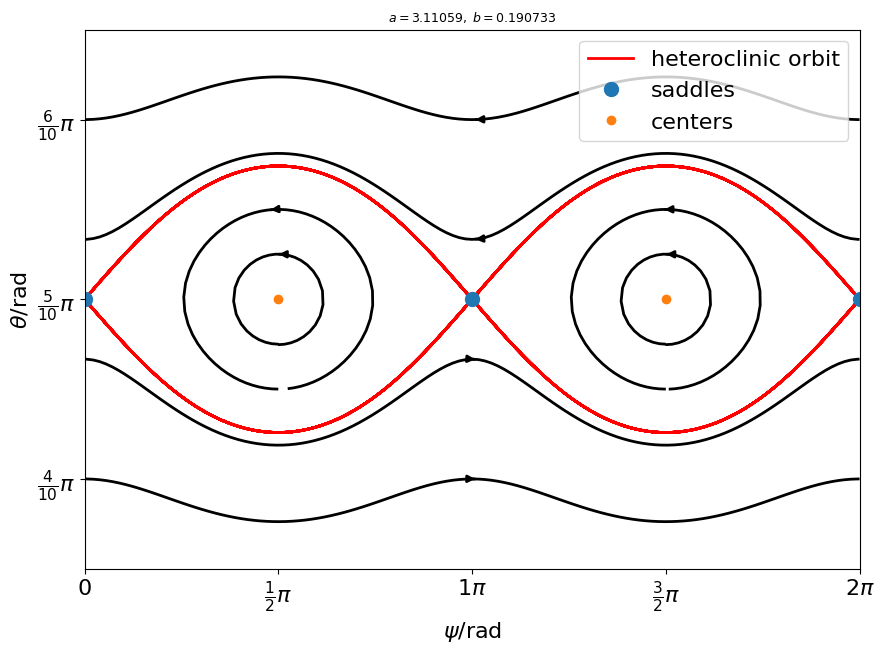

The script that saved this image:
import numpy as np
import matplotlib.pyplot as plt
from scipy.integrate import solve_ivp

# 参数
I1 = 105.8
I2 = 434.9
I3 = 537.4

a = I2/I1 -1
b = 1 - I2/I3


def set_chinese_font():
    plt.rcParams["font.sans-serif"] = [
        "Microsoft YaHei",
        "SimHei",
        "Noto Sans CJK SC",
        "Arial Unicode MS",
        "DejaVu Sans",
    ]
    plt.rcParams["axes.unicode_minus"] = False

    # 更轻、更小的论文风格
    plt.rcParams.update({
        "font.size": 16,
        "axes.titlesize": 9,
        "axes.labelsize": 8,
        "xtick.labelsize": 7,
        "ytick.labelsize": 7,
    })


def rhs(theta, psi):
    s = np.sin(psi)
    c = np.cos(psi)

    dtheta = (-b * np.sin(theta) * s * c) / (1 - b**2 * s**2)
    dpsi = (a + b * s**2) * np.cos(theta) / (1 - b * s**2)

    return np.array([dtheta, dpsi])

def rhs_2(phi ,y):
    theta = y[0]
    psi = y[1]
    dy = rhs(theta, psi)
    return [dy[0],dy[1]]

def draw_phase_portrait():

    if not (a > 0 and 0 < b < 1):
        raise ValueError("参数必须满足 a > 0 且 0 < b < 1")

    set_chinese_font()

    psi_bounds = (0, 2 * np.pi)
    theta_bounds = (0, np.pi)

    psi = np.linspace(*psi_bounds, 430)
    theta = np.linspace(*theta_bounds, 260)

    PSI, THETA = np.meshgrid(psi, theta)

    DTHETA, DPSI = rhs(THETA, PSI)

    fig, ax = plt.subplots(figsize=(10, 7))

    p1 = [
        [np.pi, k * np.pi / 15]
        for k in np.arange(4,12)]

    p2 = [
        [np.pi/2, k * np.pi / 40]
        for k in np.arange(18,23)]

    p3 = [
        [3*np.pi/2, k * np.pi / 40]
        for k in np.arange(18,23)]

    p = np.concatenate([p1 ,p2 ,p3])

    # 相轨线（更细）
    ax.streamplot(
        PSI,
        THETA,
        DPSI,
        DTHETA,
        density=4,
        linewidth=2,
        color = 'black',
        arrowsize= 1,
        start_points=p
    )

    ax.set_xlim(*psi_bounds)
    ax.set_ylim(*theta_bounds)

    ax.set_xlabel(r"$\psi$/rad",fontsize = 16)
    ax.set_ylabel(r"$\theta$/rad",fontsize = 16)

    ax.set_title(
        rf"$a={a:g},\ b={b:g}$",
        pad=6,
    )

    n = 10

    x_ticks = np.arange(0, 5) * np.pi/2
    y_ticks = np.arange(0, n+1) * np.pi/n

    #    标签
    ylabels = []

    for i in range(n + 1):

        # 自动生成标签
        if i == 0:
            ylabels.append('0')
        else:
            ylabels.append(rf'$\frac{{{i}}}{{{n}}}\pi$')

    xlabels = []

    for i in range(5):

        # 自动生成标签
        if i == 0:
            xlabels.append('0')
        elif i%2 == 0:
            k = i//2
            xlabels.append(rf'${k}\pi$')
        else:
            xlabels.append(rf'$\frac{{{i}}}{{2}}\pi$')

    plt.xticks(x_ticks ,xlabels ,fontsize = 16)
    plt.yticks(y_ticks ,ylabels ,fontsize = 16)

    plt.xlim(0, 2*np.pi)
    ep = 0.1
    plt.ylim(np.pi/3+ep, 2*np.pi/3-ep)

    # plot the hetierclinic
    n = 300
    phi_span = [0,n]
    y0 = [1.8039291,np.pi/2]
    phi_eval = np.arange(0,n,0.1)


    sol = solve_ivp(
        rhs_2,
        phi_span,
        y0,
        method="Radau",
        t_eval=phi_eval,
        rtol=1e-6,
    )
    
    theta, psi = sol.y[0], sol.y[1]

    plt.plot(psi,theta ,color = 'red' ,linewidth = 2 ,label = 'heteroclinic orbit')

    # 2times
    n = 300
    phi_span = [0,n]
    y0 = [1.8039291,3*np.pi/2]
    phi_eval = np.arange(0,n,0.1)


    sol = solve_ivp(
        rhs_2,
        phi_span,
        y0,
        method="Radau",
        t_eval=phi_eval,
        rtol=1e-6,
    )

    theta, psi = sol.y[0], sol.y[1]

    plt.plot(psi,theta ,color = 'red',linewidth = 2)

    # # 绘制定理示意图
    # n = 3
    # k = 2
    # phi_span = [-n,n+k]
    # y0 = [np.pi/2,np.pi/2+1.4]
    # phi_eval = np.arange(-n,n+k,0.1)
    #
    #
    # sol = solve_ivp(
    #     rhs_2,
    #     phi_span,
    #     y0,
    #     method="Radau",
    #     t_eval=phi_eval,
    #     rtol=1e-6,
    # )
    #
    # theta, psi = sol.y[0], sol.y[1]
    #
    # plt.plot(psi,theta ,color = 'blue',linewidth = 2)
    #
    # # 绘制定理示意图
    # n = 3
    # k = -0.4
    # phi_span = [-n,n+k]
    # y0 = [np.pi/2+0.06,np.pi-0.15]
    # phi_eval = np.arange(-n,n+k,0.1)
    #
    #
    # sol = solve_ivp(
    #     rhs_2,
    #     phi_span,
    #     y0,
    #     method="Radau",
    #     t_eval=phi_eval,
    #     rtol=1e-6,
    # )
    #
    # theta, psi = sol.y[0], sol.y[1]
    #
    # plt.plot(psi,theta ,color = 'blue',linewidth = 2)


    # plot the fixed points
    
    plt.plot([0,np.pi, 2*np.pi] ,[np.pi/2 ,np.pi/2 ,np.pi/2 ] ,'o' ,label = 'saddles' ,markersize = 10)
    
    plt.plot([np.pi/2, 3*np.pi/2] ,[np.pi/2 ,np.pi/2 ] ,'o' ,label = 'centers')
    
    
    # 设置范围
    g = 1.8
    shift = 0.05
    plt.xlim(0, 2*np.pi)
    plt.ylim(3.5/10*np.pi, 6.5/10*np.pi)
    
    plt.legend()
    
    plt.savefig("phase_explain.png", dpi=300)

    plt.show()


if __name__ == "__main__":
    draw_phase_portrait()
